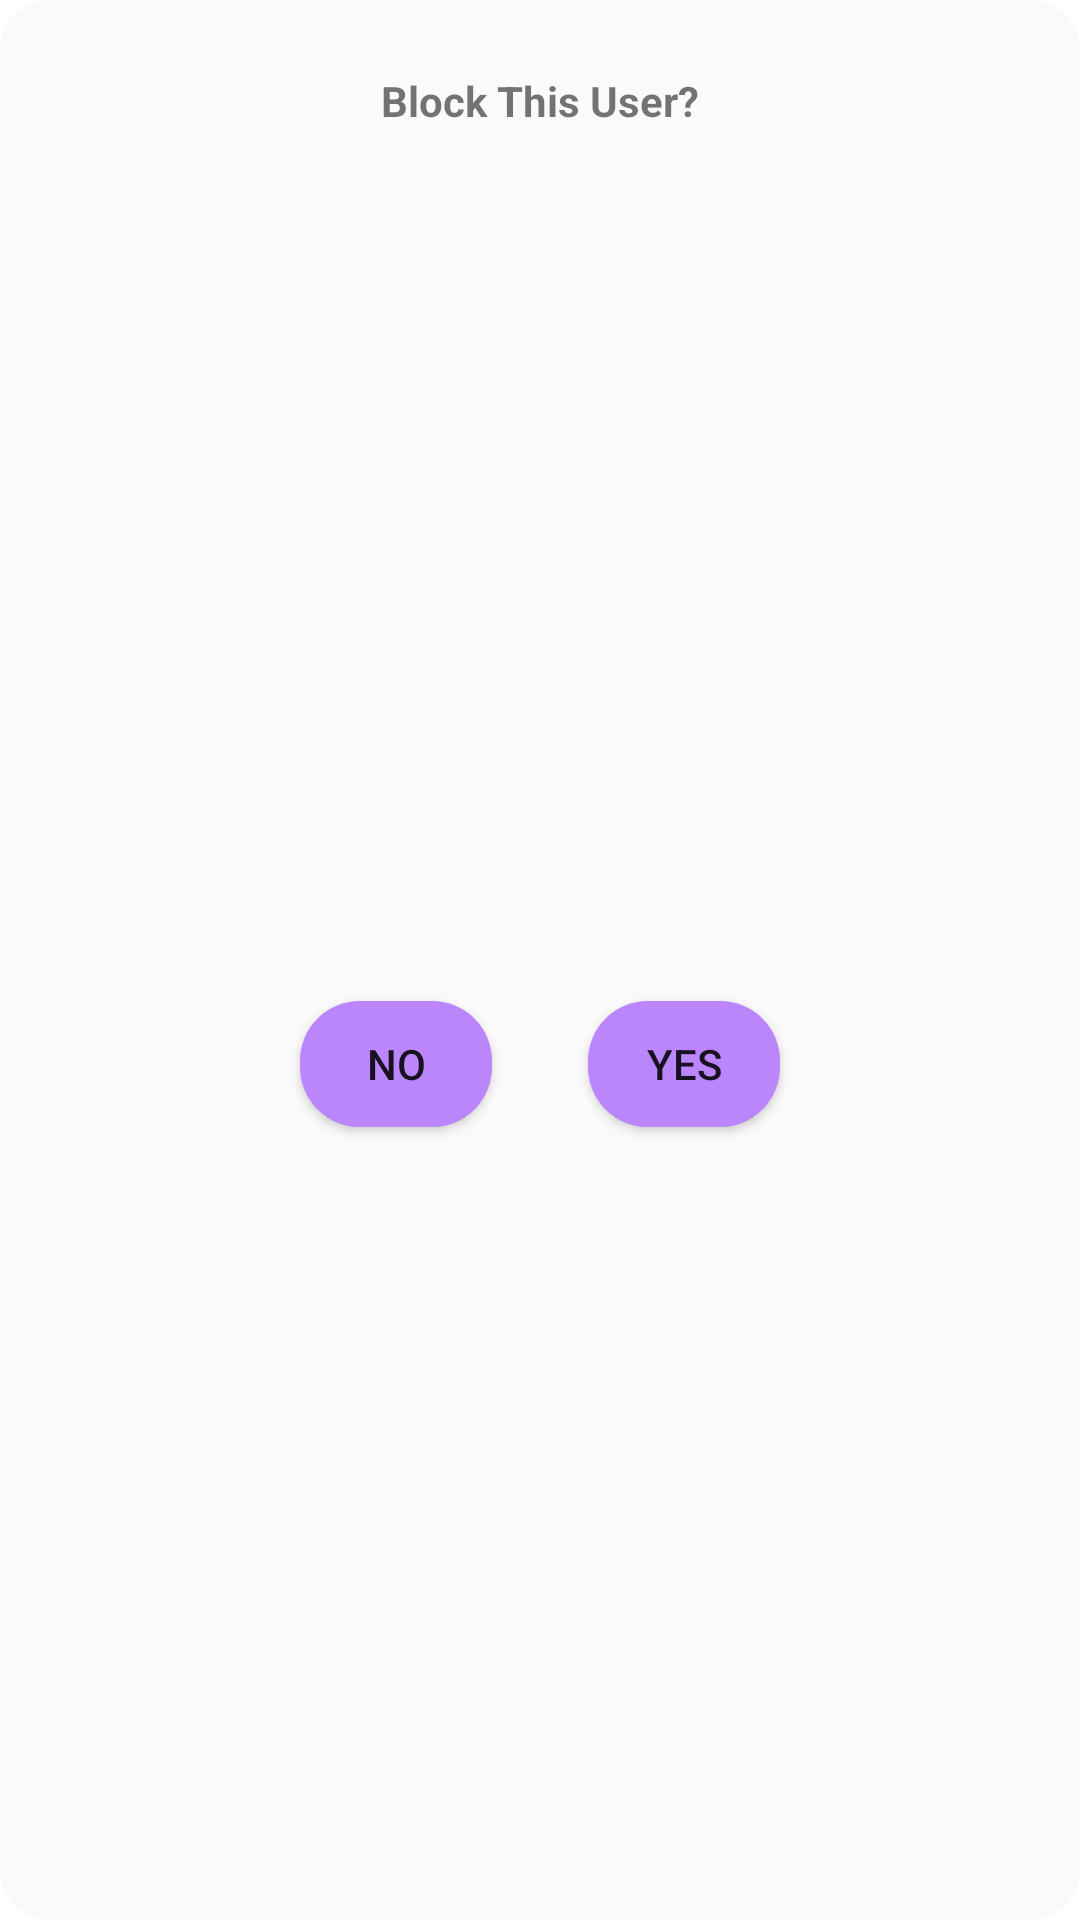

Here is an Android app screen rendered from its layout file. Give the layout XML and the strings, colors and styles it references.
<!-- AndroidManifest.xml: application theme Theme.Field -->
<!-- res/layout/block_pop_up.xml -->
<?xml version="1.0" encoding="utf-8"?>
<androidx.constraintlayout.widget.ConstraintLayout
    xmlns:android="http://schemas.android.com/apk/res/android"
    xmlns:app="http://schemas.android.com/apk/res-auto"
    xmlns:tools="http://schemas.android.com/tools"
    android:id="@+id/profile_header"
    android:layout_width="match_parent"
    android:layout_height="wrap_content"
    android:layout_marginTop="@dimen/e_margin"
    android:layout_marginLeft="@dimen/u_margin"
    android:layout_marginRight="@dimen/u_margin"
    android:background="@drawable/tint_bg"
    android:elevation="@dimen/elevation"
    app:layout_constraintEnd_toEndOf="parent"
    app:layout_constraintStart_toStartOf="parent"
    app:layout_constraintTop_toTopOf="parent">


    <TextView
        android:id="@+id/username"
        android:layout_width="wrap_content"
        android:layout_height="wrap_content"
        android:layout_gravity="center"
        android:layout_marginTop="24dp"
        android:text="Block This User?"
        android:textStyle="bold"
        app:layout_constraintEnd_toEndOf="parent"
        app:layout_constraintStart_toStartOf="parent"
        app:layout_constraintTop_toTopOf="parent" />

    <LinearLayout
        android:id="@+id/buttons"
        android:layout_width="wrap_content"
        android:layout_height="wrap_content"
        android:layout_gravity="center"
        android:layout_marginTop="42dp"
        android:layout_marginBottom="16dp"
        android:orientation="horizontal"
        app:layout_constraintBottom_toBottomOf="parent"
        app:layout_constraintEnd_toEndOf="parent"
        app:layout_constraintStart_toStartOf="parent"
        app:layout_constraintTop_toBottomOf="@+id/username">

        <Button
            android:id="@+id/back"
            android:layout_width="64dp"
            android:layout_height="42dp"
            android:layout_gravity="center"
            android:layout_marginEnd="@dimen/e_margin"
            android:background="@drawable/col_bg"
            android:gravity="center"
            android:text="No" />

        <Button
            android:id="@+id/block"
            android:layout_width="64dp"
            android:layout_height="42dp"
            android:layout_gravity="center"
            android:layout_marginStart="@dimen/e_margin"
            android:background="@drawable/col_bg"
            android:gravity="center"
            android:text="Yes" />

    </LinearLayout>


</androidx.constraintlayout.widget.ConstraintLayout>
<!-- resources referenced by this layout -->
<resources>
  <dimen name="e_margin">16dp</dimen>
  <dimen name="elevation">0dp</dimen>
  <dimen name="u_margin">16dp</dimen>
  <!-- drawable col_bg (drawable) -->
  <?xml version="1.0" encoding="utf-8"?>
  <shape xmlns:android="http://schemas.android.com/apk/res/android"
          android:shape="rectangle">
  
      <solid android:color="@color/purple_200" />
      <corners
              android:radius="20dp"/>
  </shape>
  <!-- drawable tint_bg (drawable) -->
  <shape xmlns:android="http://schemas.android.com/apk/res/android"
          android:shape="rectangle">
  
      <solid android:color="@color/secondary"
          android:elevation="4dp"
          />
  
  
  
      <corners
          android:radius="16dp"/>
  </shape>
  <style name="Theme.Field" parent="Theme.MaterialComponents.DayNight.DarkActionBar">
          
          <item name="colorPrimary">@color/white</item>
  
          
          <item name="colorSecondary">@color/grey</item>
          <item name="android:clipChildren">false</item>
          <item name="android:clipChildren">false</item>
      </style>
  <color name="purple_200">#FFBB86FC</color>
  <color name="secondary">#eefafafa</color>
  <color name="white">#FFFFFFFF</color>
  <color name="grey">#6F6F6F</color>
</resources>
